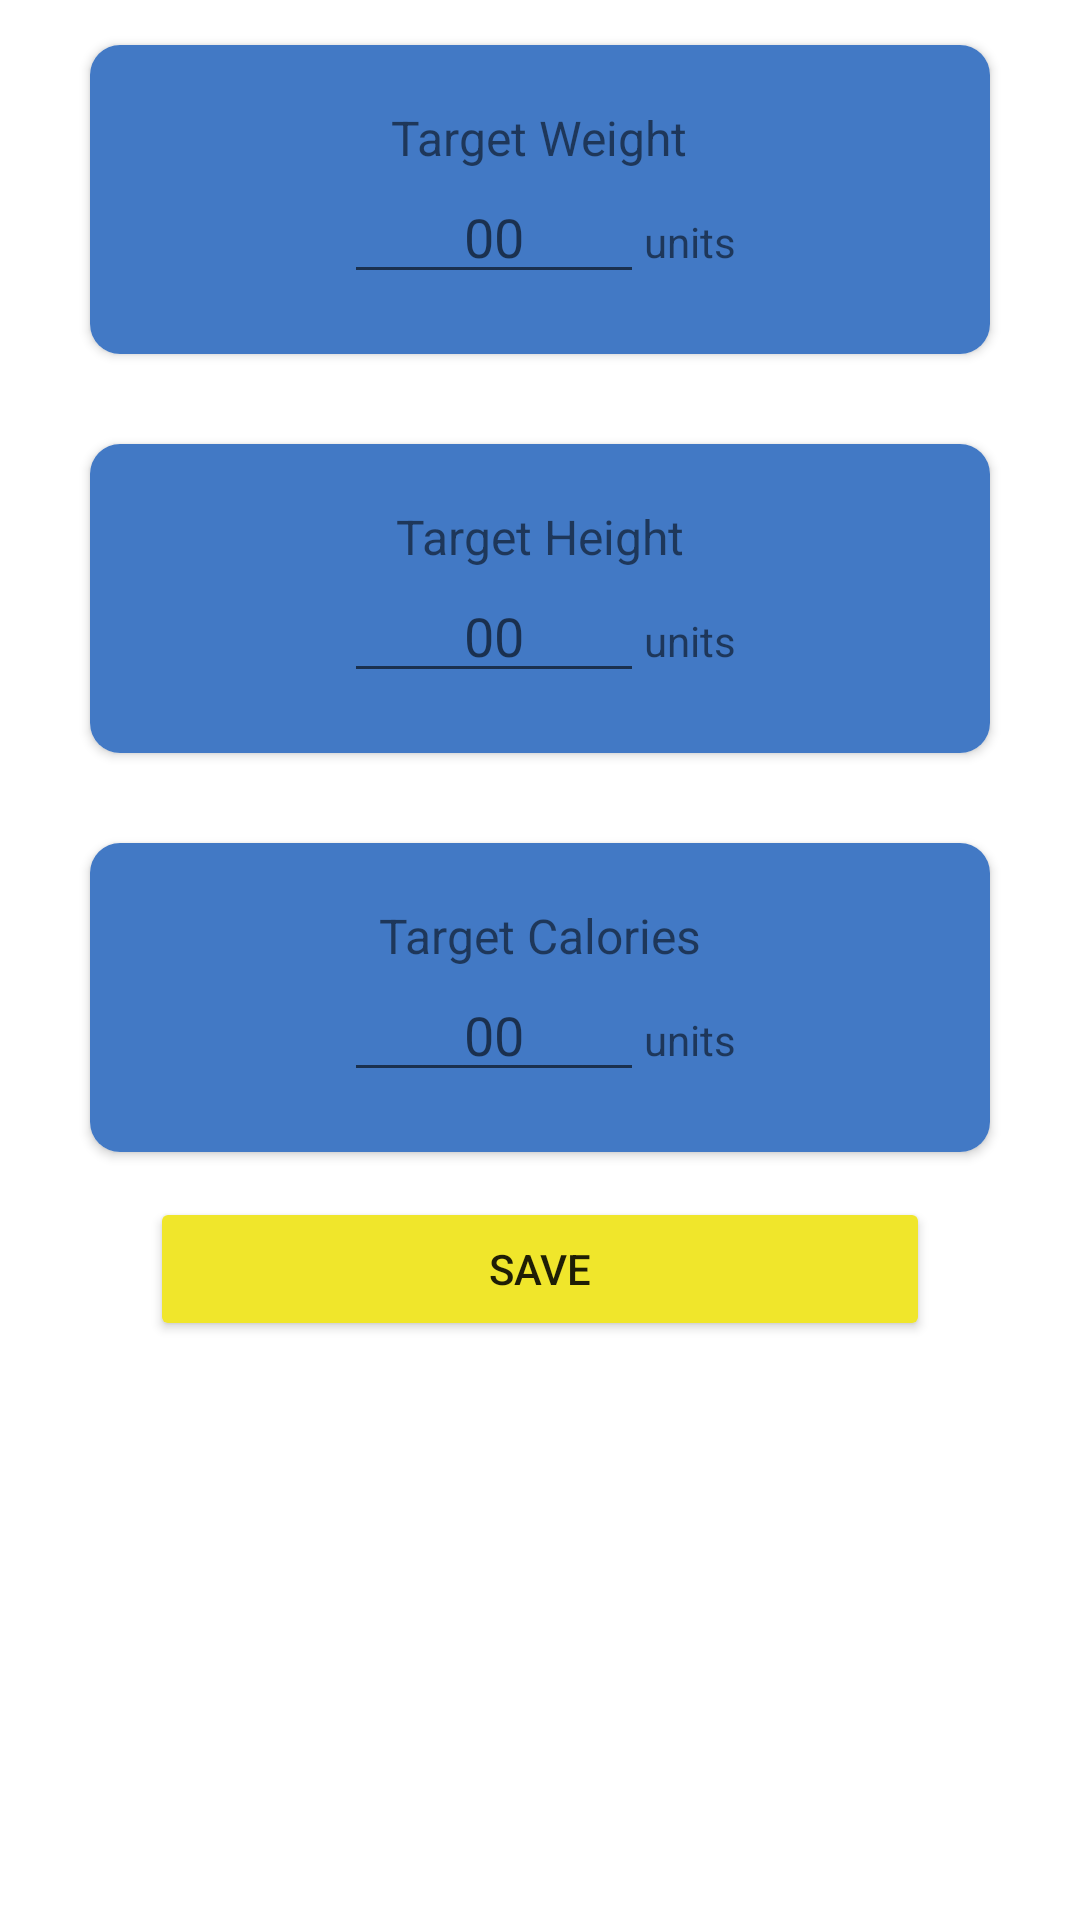

The Android layout XML behind this screen, and the referenced resources:
<!-- AndroidManifest.xml: application theme AppTheme -->
<!-- res/layout/fragment_update_targets.xml -->
<?xml version="1.0" encoding="utf-8"?>
<layout xmlns:android="http://schemas.android.com/apk/res/android"
    xmlns:app="http://schemas.android.com/apk/res-auto">

    <data>

        <variable
            name="data"
            type="com.flexapp.flex.viewmodels.UpdateTargetsViewModel" />

        <variable
            name="parent"
            type="com.flexapp.flex.interfaces.IUpdateTargetsFragment" />

    </data>

    <RelativeLayout
        android:background="@color/colorBase"
        android:layout_width="match_parent"
        android:layout_height="match_parent">

        <androidx.cardview.widget.CardView
            android:id="@+id/card_view_weight"
            android:layout_width="300dp"
            android:layout_height="wrap_content"
            android:layout_margin="15dp"
            android:layout_centerHorizontal="true"
            app:cardCornerRadius="10dp">

            <RelativeLayout
                android:background="@color/colorPrimary"
                android:padding="20dp"
                android:layout_width="match_parent"
                android:layout_height="wrap_content">

                <TextView
                    android:textSize="16sp"
                    android:id="@+id/text_view_target_weight"
                    android:layout_width="wrap_content"
                    android:layout_height="wrap_content"
                    android:text="Target Weight"
                    android:layout_centerHorizontal="true" />

                <LinearLayout
                    android:orientation="horizontal"
                    android:layout_width="wrap_content"
                    android:layout_height="wrap_content"
                    android:layout_below="@+id/text_view_target_weight"
                    android:layout_centerHorizontal="true">

                    <EditText
                        android:layout_width="100dp"
                        android:layout_height="wrap_content"
                        android:hint="00"
                        android:textAlignment="center" />

                    <TextView
                        android:id="@+id/text_view_weight_units"
                        android:layout_width="wrap_content"
                        android:layout_height="wrap_content"
                        android:text="units" />
                </LinearLayout>
            </RelativeLayout>
        </androidx.cardview.widget.CardView>

        <androidx.cardview.widget.CardView
            android:id="@+id/card_view_height"
            android:layout_width="300dp"
            android:layout_height="wrap_content"
            android:layout_margin="15dp"
            android:layout_below="@+id/card_view_weight"
            android:layout_centerHorizontal="true"
            app:cardCornerRadius="10dp">

            <RelativeLayout
                android:background="@color/colorPrimary"
                android:padding="20dp"
                android:layout_width="match_parent"
                android:layout_height="wrap_content">

                <TextView
                    android:textSize="16sp"
                    android:id="@+id/text_view_target_height"
                    android:layout_width="wrap_content"
                    android:layout_height="wrap_content"
                    android:text="Target Height"
                    android:layout_centerHorizontal="true" />

                <LinearLayout
                    android:orientation="horizontal"
                    android:layout_width="wrap_content"
                    android:layout_height="wrap_content"
                    android:layout_below="@+id/text_view_target_height"
                    android:layout_centerHorizontal="true">

                    <EditText
                        android:layout_width="100dp"
                        android:layout_height="wrap_content"
                        android:hint="00"
                        android:textAlignment="center" />

                    <TextView
                        android:id="@+id/text_view_height_units"
                        android:layout_width="wrap_content"
                        android:layout_height="wrap_content"
                        android:text="units" />
                </LinearLayout>
            </RelativeLayout>
        </androidx.cardview.widget.CardView>

        <androidx.cardview.widget.CardView
            android:id="@+id/card_view_calories"
            android:layout_width="300dp"
            android:layout_height="wrap_content"
            android:layout_margin="15dp"
            android:layout_below="@+id/card_view_height"
            android:layout_centerHorizontal="true"
            app:cardCornerRadius="10dp">

            <RelativeLayout
                android:background="@color/colorPrimary"
                android:padding="20dp"
                android:layout_width="match_parent"
                android:layout_height="wrap_content">

                <TextView
                    android:textSize="16sp"
                    android:id="@+id/text_view_target_calories"
                    android:layout_width="wrap_content"
                    android:layout_height="wrap_content"
                    android:text="Target Calories"
                    android:layout_centerHorizontal="true" />

                <LinearLayout
                    android:orientation="horizontal"
                    android:layout_width="wrap_content"
                    android:layout_height="wrap_content"
                    android:layout_below="@+id/text_view_target_calories"
                    android:layout_centerHorizontal="true">

                    <EditText
                        android:layout_width="100dp"
                        android:layout_height="wrap_content"
                        android:hint="00"
                        android:textAlignment="center" />

                    <TextView
                        android:id="@+id/text_view_calorie_units"
                        android:layout_width="wrap_content"
                        android:layout_height="wrap_content"
                        android:text="units" />
                </LinearLayout>
            </RelativeLayout>
        </androidx.cardview.widget.CardView>

        <Button
            android:layout_width="match_parent"
            android:layout_height="wrap_content"
            android:layout_marginLeft="50dp"
            android:layout_marginRight="50dp"
            android:text="Save"
            android:layout_below="@+id/card_view_calories"
            android:layout_centerHorizontal="true"
            android:backgroundTint="@color/colorAccent" />
    </RelativeLayout>
</layout>
<!-- resources referenced by this layout -->
<resources>
  <color name="colorAccent">#f0e62b</color>
  <color name="colorBase">#ffffff</color>
  <color name="colorPrimary">#4279c5</color>
  <style name="AppTheme" parent="Theme.AppCompat.Light.NoActionBar">
          
          <item name="android:datePickerMode">spinner</item>
          <item name="colorPrimary">@color/colorPrimary</item>
          <item name="colorPrimaryDark">@color/colorPrimaryDark</item>
          <item name="colorAccent">@color/colorAccent</item>
      </style>
  <color name="colorPrimaryDark">#25497c</color>
</resources>
